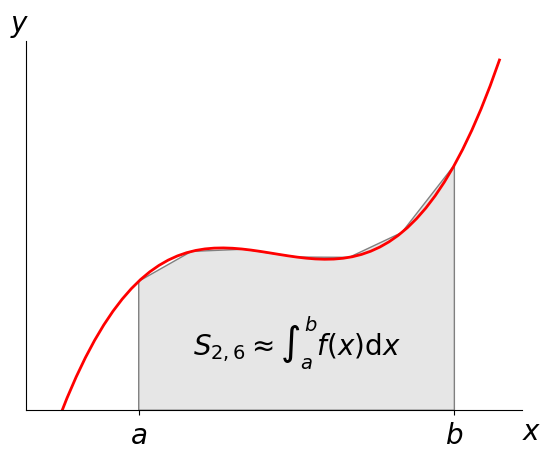

This figure's Python source:
import matplotlib.pyplot as plt
import numpy as np

from matplotlib.patches import Polygon


def func(x):
    return (x - 3) * (x - 5) * (x - 7) + 85


a, b = 2, 9  # integral limits
x = np.linspace(0, 10)
y = func(x)

fig, ax = plt.subplots()
plt.rcParams.update({'font.size': 20})
ax.plot(x, y, 'r', linewidth=2)
ax.set_ylim(bottom=0)

# Make the shaded region
ix = np.linspace(a, b, 7)
iy = func(ix)
verts = [(a, 0),*zip(ix,iy), (b, 0)]
poly = Polygon(verts, facecolor='0.9', edgecolor='0.5')
ax.add_patch(poly)

ax.text(0.5 * (a + b), 30, r"$S_{2,6} \approx \int_a^b f(x)\mathrm{d}x$",
        horizontalalignment='center', fontsize=20)

fig.text(0.9, 0.05, '$x$')
fig.text(0.1, 0.9, '$y$')
ax.spines[['top', 'right']].set_visible(False)
ax.set_xticks([a, b], labels=['$a$', '$b$'],fontsize = 20)
ax.set_yticks([])

plt.show()
